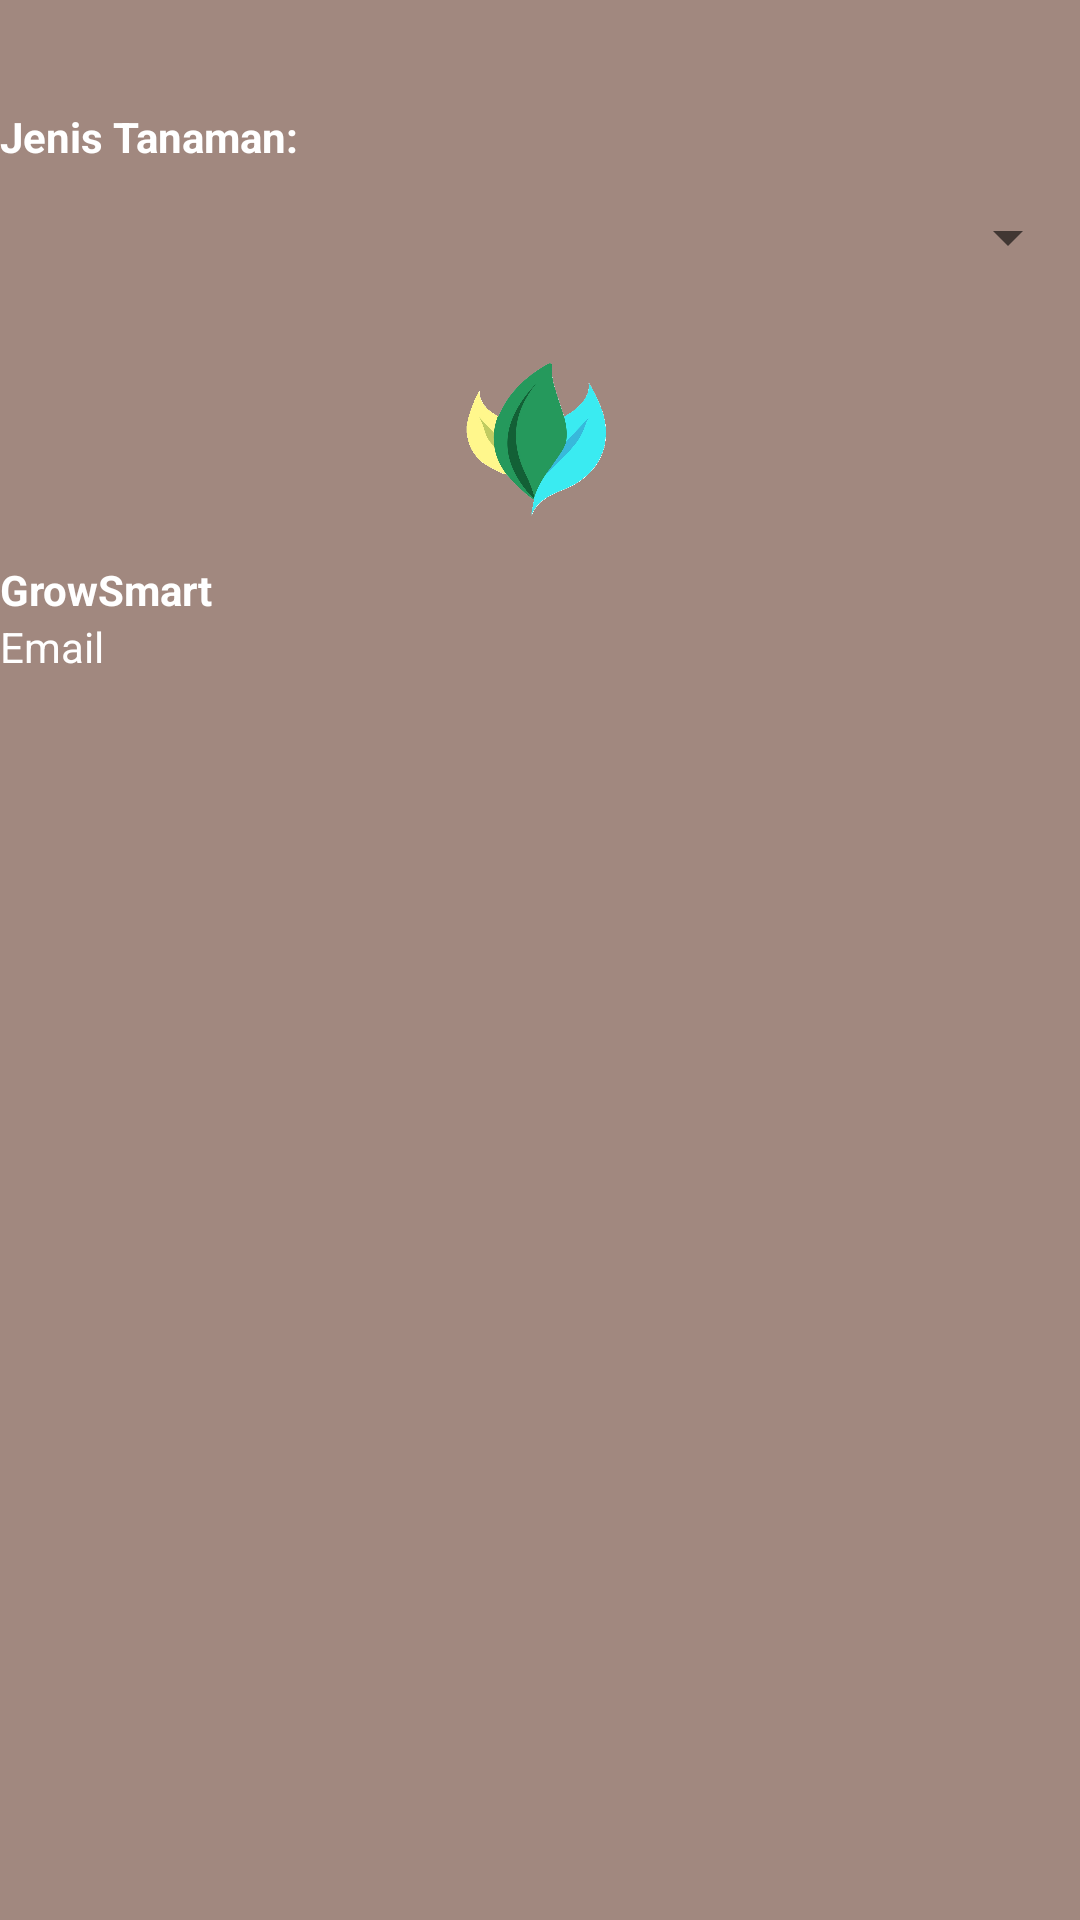

Here is an Android app screen rendered from its layout file. Give the layout XML and the strings, colors and styles it references.
<!-- AndroidManifest.xml: application theme Theme.GrowSmart -->
<!-- res/layout/nav_header.xml -->
<?xml version="1.0" encoding="utf-8"?>
<LinearLayout
    xmlns:android="http://schemas.android.com/apk/res/android"
    android:layout_width="match_parent"
    android:layout_height="wrap_content"
    android:minHeight="200dp"
    android:orientation="vertical"
    android:background="#A1887F"
    android:paddingTop="36dp">

    <TextView
        android:layout_width="wrap_content"
        android:layout_height="wrap_content"
        android:text="Jenis Tanaman:"
        android:textColor="#FFFFFF"
        android:textStyle="bold"
        android:layout_marginBottom="4dp" />

    <Spinner
        android:id="@+id/spinnerTanaman"
        android:layout_width="match_parent"
        android:layout_height="wrap_content"
        android:layout_marginBottom="8dp"
        android:layout_marginTop="8dp"
        android:spinnerMode="dropdown" />

    <ImageView
        android:id="@+id/imageView"
        android:layout_width="64dp"
        android:layout_height="64dp"
        android:src="@drawable/growsmart_logo"
        android:layout_marginTop="16dp"
        android:layout_gravity="center_horizontal"
        android:scaleType="fitCenter"/>

    <TextView
        android:layout_width="wrap_content"
        android:layout_height="wrap_content"
        android:text="GrowSmart"
        android:textColor="@android:color/white"
        android:textStyle="bold"
        android:paddingTop="8dp"/>


    <TextView
        android:id="@+id/nav_header_email"
        android:layout_width="wrap_content"
        android:layout_height="wrap_content"
        android:text="Email"
        android:textColor="@android:color/white"
        android:textSize="14sp"/>


</LinearLayout>
<!-- resources referenced by this layout -->
<resources>
  <!-- drawable growsmart_logo: png bitmap (drawable, 133237 bytes) -->
  <style name="Theme.GrowSmart" parent="android:Theme.Material.Light.NoActionBar" />
</resources>
